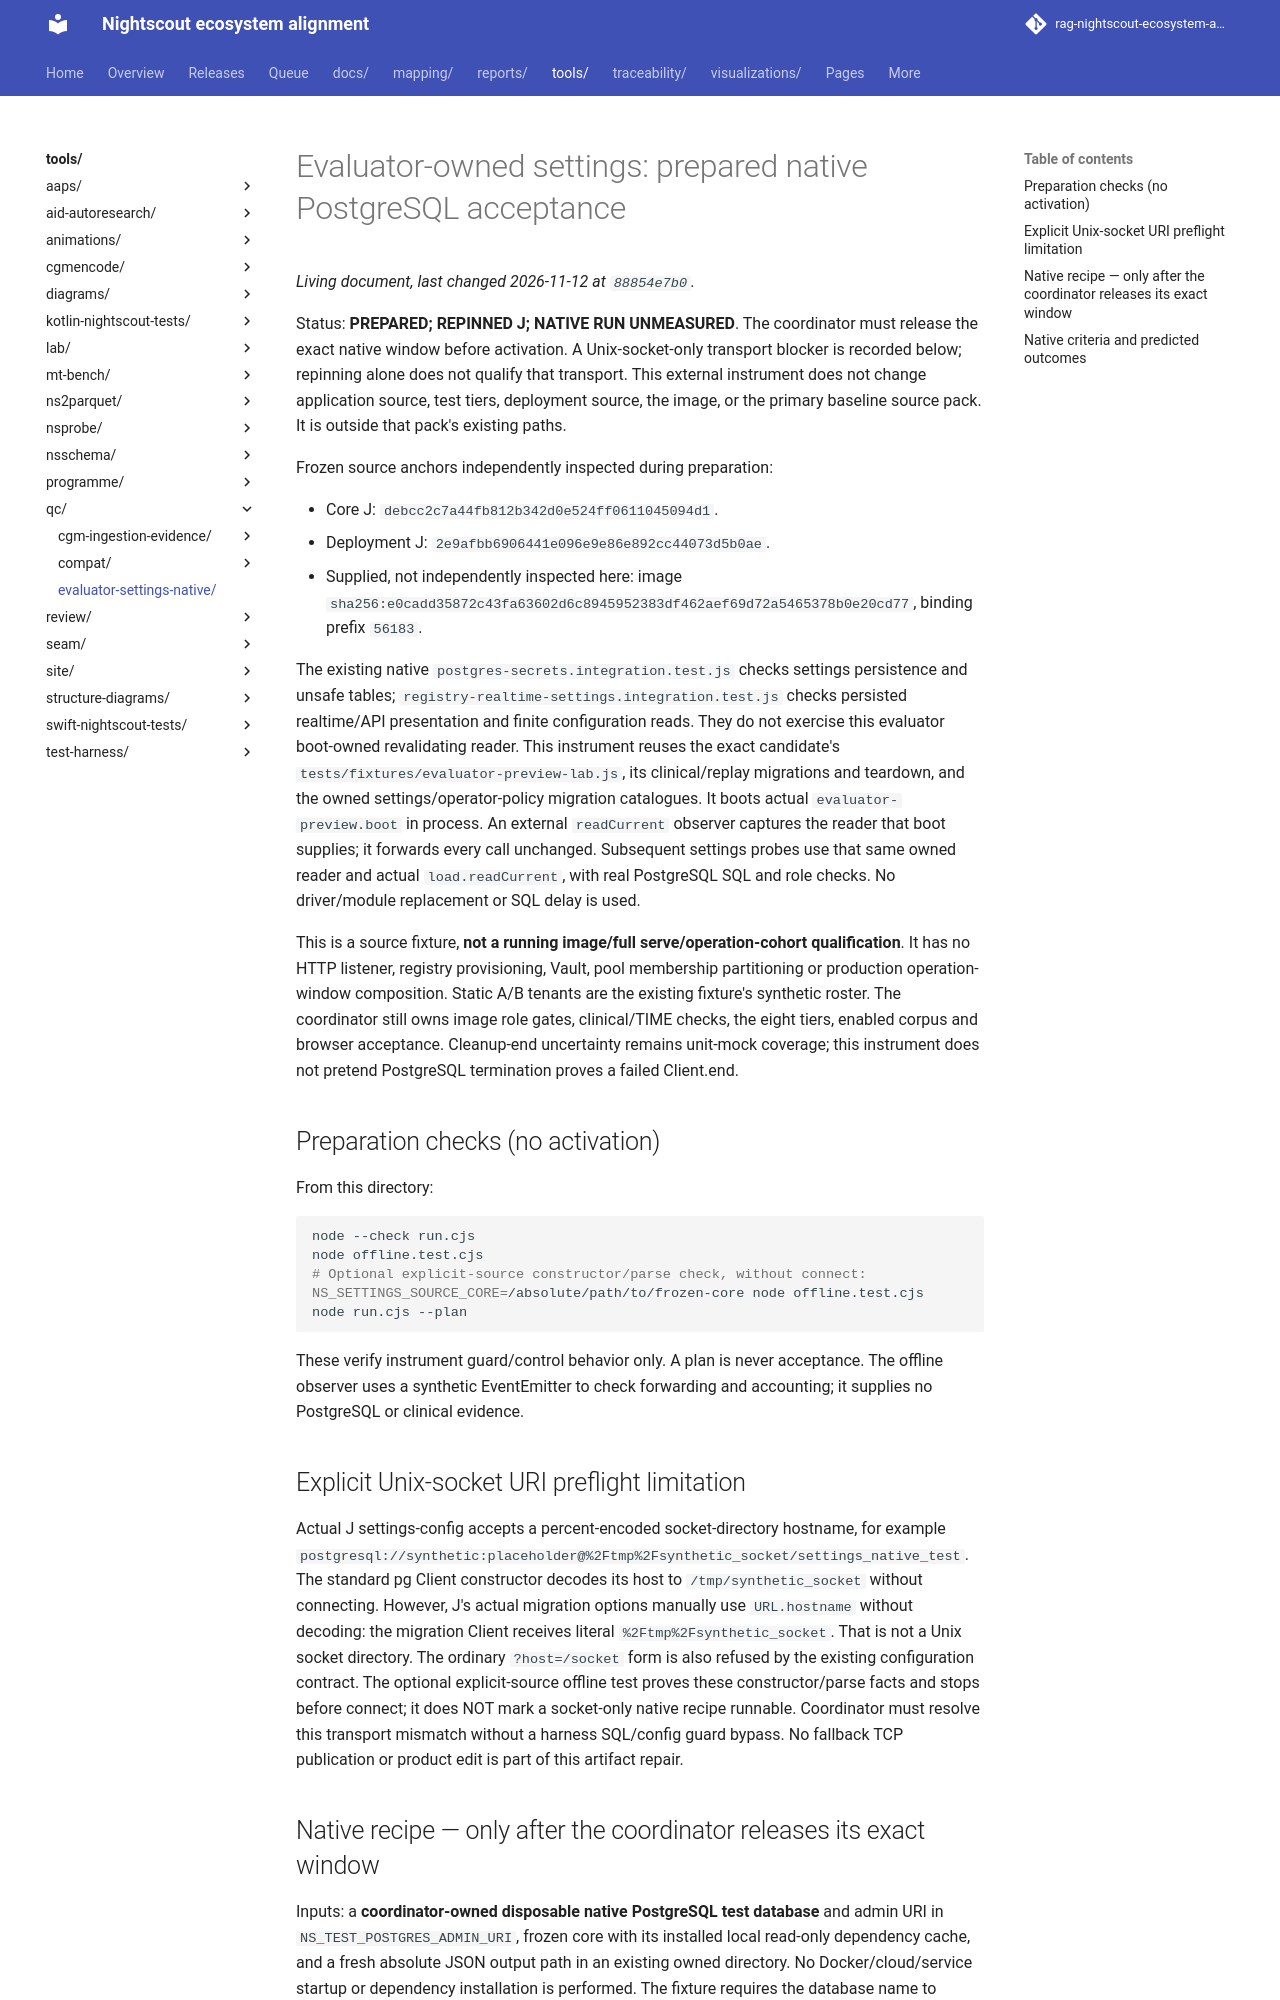

repository: bewest/rag-nightscout-ecosystem-alignment · page: tools/qc/evaluator-settings-native/index.html · generator: mkdocs

# Evaluator-owned settings: prepared native PostgreSQL acceptance

Status: **PREPARED; REPINNED J; NATIVE RUN UNMEASURED**.
The coordinator must release the exact native window before activation.
A Unix-socket-only transport blocker is recorded below; repinning alone does
not qualify that transport.
This external instrument does not
change application source, test tiers, deployment source, the image, or the
primary baseline source pack. It is outside that pack's existing paths.

Frozen source anchors independently inspected during preparation:

- Core J: `debcc2c7a44fb812b342d0e524ff0611045094d1`.
- Deployment J: `2e9afbb6906441e096e9e86e892cc44073d5b0ae`.
- Supplied, not independently inspected here: image
  `sha256:e0cadd35872c43fa63602d6c8945952383df462aef69d72a5465378b0e20cd77`,
  binding prefix `56183`.

The existing native `postgres-secrets.integration.test.js` checks settings
persistence and unsafe tables; `registry-realtime-settings.integration.test.js`
checks persisted realtime/API presentation and finite configuration reads. They
do not exercise this evaluator boot-owned revalidating reader. This instrument
reuses the exact candidate's `tests/fixtures/evaluator-preview-lab.js`, its
clinical/replay migrations and teardown, and the owned settings/operator-policy
migration catalogues. It boots actual `evaluator-preview.boot` in process.
An external `readCurrent` observer captures the reader that boot supplies; it
forwards every call unchanged. Subsequent settings probes use that same owned
reader and actual `load.readCurrent`, with real PostgreSQL SQL and role checks.
No driver/module replacement or SQL delay is used.

This is a source fixture, **not a running image/full serve/operation-cohort
qualification**. It has no HTTP listener, registry provisioning, Vault, pool
membership partitioning or production operation-window composition. Static
A/B tenants are the existing fixture's synthetic roster. The coordinator still
owns image role gates, clinical/TIME checks, the eight tiers, enabled corpus and
browser acceptance. Cleanup-end uncertainty remains unit-mock coverage; this
instrument does not pretend PostgreSQL termination proves a failed Client.end.

## Preparation checks (no activation)

From this directory:

```bash
node --check run.cjs
node offline.test.cjs
# Optional explicit-source constructor/parse check, without connect:
NS_SETTINGS_SOURCE_CORE=/absolute/path/to/frozen-core node offline.test.cjs
node run.cjs --plan
```

These verify instrument guard/control behavior only. A plan is never acceptance.
The offline observer uses a synthetic EventEmitter to check forwarding and
accounting; it supplies no PostgreSQL or clinical evidence.

## Explicit Unix-socket URI preflight limitation

Actual J settings-config accepts a percent-encoded socket-directory hostname,
for example `postgresql://synthetic:placeholder@%2Ftmp%2Fsynthetic_socket/settings_native_test`.
The standard pg Client constructor decodes its host to `/tmp/synthetic_socket`
without connecting. However, J's actual migration options manually use
`URL.hostname` without decoding: the migration Client receives literal
`%2Ftmp%2Fsynthetic_socket`. That is not a Unix socket directory. The ordinary
`?host=/socket` form is also refused by the existing configuration contract.
The optional explicit-source offline test proves these constructor/parse
facts and stops before connect; it does NOT mark a socket-only native recipe
runnable. Coordinator must resolve this transport mismatch without a harness
SQL/config guard bypass. No fallback TCP publication or product edit is part
of this artifact repair.
